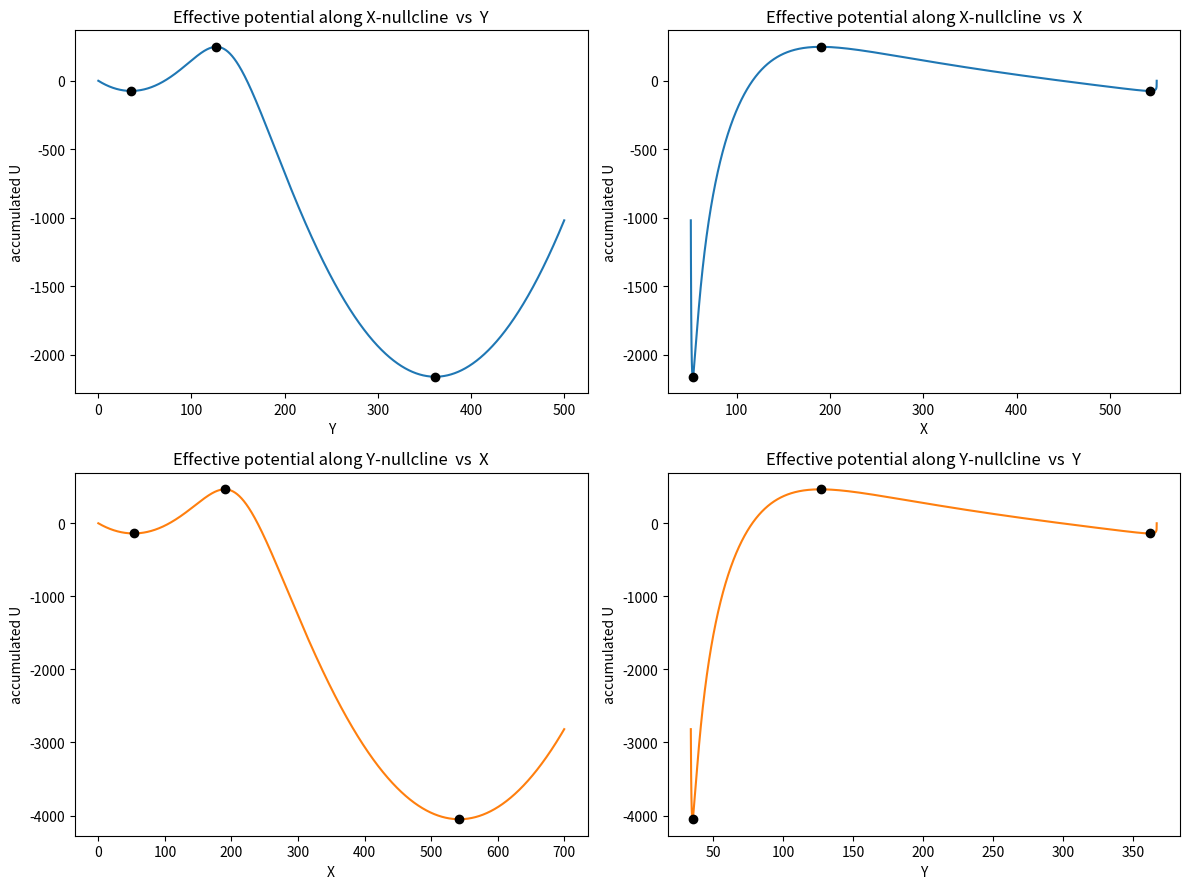

Recreate this plot in Python. (Note: this script raises an exception after producing the figure.)
import matplotlib
matplotlib.use("Agg")
import matplotlib.pyplot as plt
import numpy as np

# ----------------------------------------------------------------------
# Toggle-switch model parameters (genes X and Y mutually repress)
# dX/dt = gX0 + gX1/(1+(Y/Yth)^nY) - kX*X
# dY/dt = gY0 + gY1/(1+(X/Xth)^nX) - kY*Y
# ----------------------------------------------------------------------
gX0, gX1, Yth, nY, kX = 5.0, 50.0, 100.0, 4.0, 0.10
gY0, gY1, Xth, nX, kY = 4.0, 40.0, 150.0, 4.0, 0.12

# Right-hand-side "flows" (production - degradation) for each variable
def fX(X, Y):
    return gX0 + gX1 / (1.0 + (Y / Yth) ** nY) - kX * X

def fY(X, Y):
    return gY0 + gY1 / (1.0 + (X / Xth) ** nX) - kY * Y

# Nullclines solved explicitly for the slaved variable:
# X-nullcline (dX/dt = 0): X as a function of Y
def X_on_Xnull(Y):
    return (gX0 + gX1 / (1.0 + (Y / Yth) ** nY)) / kX

# Y-nullcline (dY/dt = 0): Y as a function of X
def Y_on_Ynull(X):
    return (gY0 + gY1 / (1.0 + (X / Xth) ** nX)) / kY

# ----------------------------------------------------------------------
# Explicit cumulative trapezoidal integration (no library one-liner)
# Returns the running integral of y w.r.t. t, starting at 0.
# ----------------------------------------------------------------------
def cumulative_trapz(y, t):
    U = np.zeros_like(y, dtype=float)
    for i in range(1, len(y)):
        # area of one trapezoid added to the accumulated value
        U[i] = U[i - 1] + 0.5 * (y[i] + y[i - 1]) * (t[i] - t[i - 1])
    return U

# ----------------------------------------------------------------------
# Effective potential ALONG THE X-NULLCLINE.
# On this curve dX/dt = 0, so the residual flow is the Y-flow.
# Parametrize by Y; the residual force is g(Y) = fY(X_nc(Y), Y).
# Potential U = -integral(residual force) dY  ->  extrema where force = 0.
# ----------------------------------------------------------------------
Y_par = np.linspace(0.0, 500.0, 4001)          # parameter along X-nullcline
X_par = X_on_Xnull(Y_par)                       # corresponding X on the curve
force_Xnull = fY(X_par, Y_par)                  # residual (Y) flow on the curve
U_Xnull = -cumulative_trapz(force_Xnull, Y_par) # accumulated effective potential

# ----------------------------------------------------------------------
# Effective potential ALONG THE Y-NULLCLINE.
# On this curve dY/dt = 0, so the residual flow is the X-flow.
# Parametrize by X; the residual force is h(X) = fX(X, Y_nc(X)).
# ----------------------------------------------------------------------
X_par2 = np.linspace(0.0, 700.0, 4001)          # parameter along Y-nullcline
Y_par2 = Y_on_Ynull(X_par2)                     # corresponding Y on the curve
force_Ynull = fX(X_par2, Y_par2)                # residual (X) flow on the curve
U_Ynull = -cumulative_trapz(force_Ynull, X_par2)# accumulated effective potential

# ----------------------------------------------------------------------
# Locate steady states as zeros of the residual flow (sign changes),
# refined by linear interpolation. These are the potential extrema.
# ----------------------------------------------------------------------
def find_zeros(force, param):
    zeros = []
    for i in range(1, len(force)):
        if force[i - 1] == 0.0:
            zeros.append(param[i - 1])
        elif force[i - 1] * force[i] < 0.0:   # sign change bracket
            # linear interpolation for the crossing location
            p = param[i - 1] - force[i - 1] * (param[i] - param[i - 1]) / (force[i] - force[i - 1])
            zeros.append(p)
    return zeros

# Steady states as (Y*) along the X-nullcline, and (X*) along the Y-nullcline
Y_states = find_zeros(force_Xnull, Y_par)
X_states = find_zeros(force_Ynull, X_par2)

# Full (X,Y) coordinates of each steady state (both nullclines agree there)
print("=== Steady states (extrema of the effective potential) ===")
ss_from_Xnull = [(X_on_Xnull(Ys), Ys) for Ys in Y_states]
ss_from_Ynull = [(Xs, Y_on_Ynull(Xs)) for Xs in X_states]
for k, (Xs, Ys) in enumerate(ss_from_Xnull):
    print(f"X-nullcline steady state {k}: X* = {Xs:.4f}, Y* = {Ys:.4f}")
for k, (Xs, Ys) in enumerate(ss_from_Ynull):
    print(f"Y-nullcline steady state {k}: X* = {Xs:.4f}, Y* = {Ys:.4f}")

# Classify each extremum as minimum (stable) or maximum (saddle) using the
# curvature of the accumulated potential at the nearest sampled index.
def classify(param_states, param_grid, U):
    labels = []
    for ps in param_states:
        i = int(np.argmin(np.abs(param_grid - ps)))
        i = max(1, min(len(U) - 2, i))
        curv = U[i - 1] - 2.0 * U[i] + U[i + 1]   # second-difference ~ curvature
        kind = "MINIMUM (stable)" if curv > 0 else "MAXIMUM (saddle)"
        labels.append((ps, U[i], kind))
    return labels

print("\n=== Potential along X-nullcline at its extrema ===")
for Ys, Uval, kind in classify(Y_states, Y_par, U_Xnull):
    print(f"Y* = {Ys:8.4f}  (X* = {X_on_Xnull(Ys):8.4f})  U = {Uval:12.4f}  -> {kind}")

print("\n=== Potential along Y-nullcline at its extrema ===")
for Xs, Uval, kind in classify(X_states, X_par2, U_Ynull):
    print(f"X* = {Xs:8.4f}  (Y* = {Y_on_Ynull(Xs):8.4f})  U = {Uval:12.4f}  -> {kind}")

# ----------------------------------------------------------------------
# Show the two paths do NOT give the same potential values at the states
# (the vector field is not a true gradient system).
# ----------------------------------------------------------------------
print("\n=== Path comparison (potential is path dependent) ===")
for Xs, Ys in ss_from_Xnull:
    iX = int(np.argmin(np.abs(Y_par - Ys)))
    iY = int(np.argmin(np.abs(X_par2 - Xs)))
    print(f"State near (X*={Xs:8.3f}, Y*={Ys:8.3f}): "
          f"U_Xnull = {U_Xnull[iX]:12.4f} ,  U_Ynull = {U_Ynull[iY]:12.4f}")

# ----------------------------------------------------------------------
# Plots: accumulated potential along each nullcline, versus X and versus Y
# ----------------------------------------------------------------------
fig, ax = plt.subplots(2, 2, figsize=(12, 9))

# X-nullcline potential vs Y (its integration variable)
ax[0, 0].plot(Y_par, U_Xnull, color="C0")
ax[0, 0].scatter(Y_states, [U_Xnull[int(np.argmin(np.abs(Y_par - ys)))] for ys in Y_states],
                 color="k", zorder=5)
ax[0, 0].set_xlabel("Y"); ax[0, 0].set_ylabel("accumulated U")
ax[0, 0].set_title("Effective potential along X-nullcline  vs  Y")

# X-nullcline potential vs X (X also varies along the curve)
ax[0, 1].plot(X_par, U_Xnull, color="C0")
ax[0, 1].scatter([X_on_Xnull(ys) for ys in Y_states],
                 [U_Xnull[int(np.argmin(np.abs(Y_par - ys)))] for ys in Y_states],
                 color="k", zorder=5)
ax[0, 1].set_xlabel("X"); ax[0, 1].set_ylabel("accumulated U")
ax[0, 1].set_title("Effective potential along X-nullcline  vs  X")

# Y-nullcline potential vs X (its integration variable)
ax[1, 0].plot(X_par2, U_Ynull, color="C1")
ax[1, 0].scatter(X_states, [U_Ynull[int(np.argmin(np.abs(X_par2 - xs)))] for xs in X_states],
                 color="k", zorder=5)
ax[1, 0].set_xlabel("X"); ax[1, 0].set_ylabel("accumulated U")
ax[1, 0].set_title("Effective potential along Y-nullcline  vs  X")

# Y-nullcline potential vs Y (Y also varies along the curve)
ax[1, 1].plot(Y_par2, U_Ynull, color="C1")
ax[1, 1].scatter([Y_on_Ynull(xs) for xs in X_states],
                 [U_Ynull[int(np.argmin(np.abs(X_par2 - xs)))] for xs in X_states],
                 color="k", zorder=5)
ax[1, 1].set_xlabel("Y"); ax[1, 1].set_ylabel("accumulated U")
ax[1, 1].set_title("Effective potential along Y-nullcline  vs  Y")

fig.tight_layout()
plt.savefig("/private/tmp/claude-501/-Users-lvmy-neu-teaching-numericalR-numericalR/e8e9d206-e3a8-4079-be52-06334c0a89a5/scratchpad/eval/gen/3G.2.1_s3.png")

# ----------------------------------------------------------------------
# One-sentence justification of the check:
# ----------------------------------------------------------------------
print("\nWhy the check confirms the result:")
print("Because the fixed points are exactly the zeros of the residual flow, "
      "they must sit at the extrema of the integrated potential, and the sign "
      "of the curvature (minima for the stable nodes, a maximum for the saddle) "
      "reproduces the known stability, so matching extrema to steady states "
      "verifies both their locations and their stability.")
